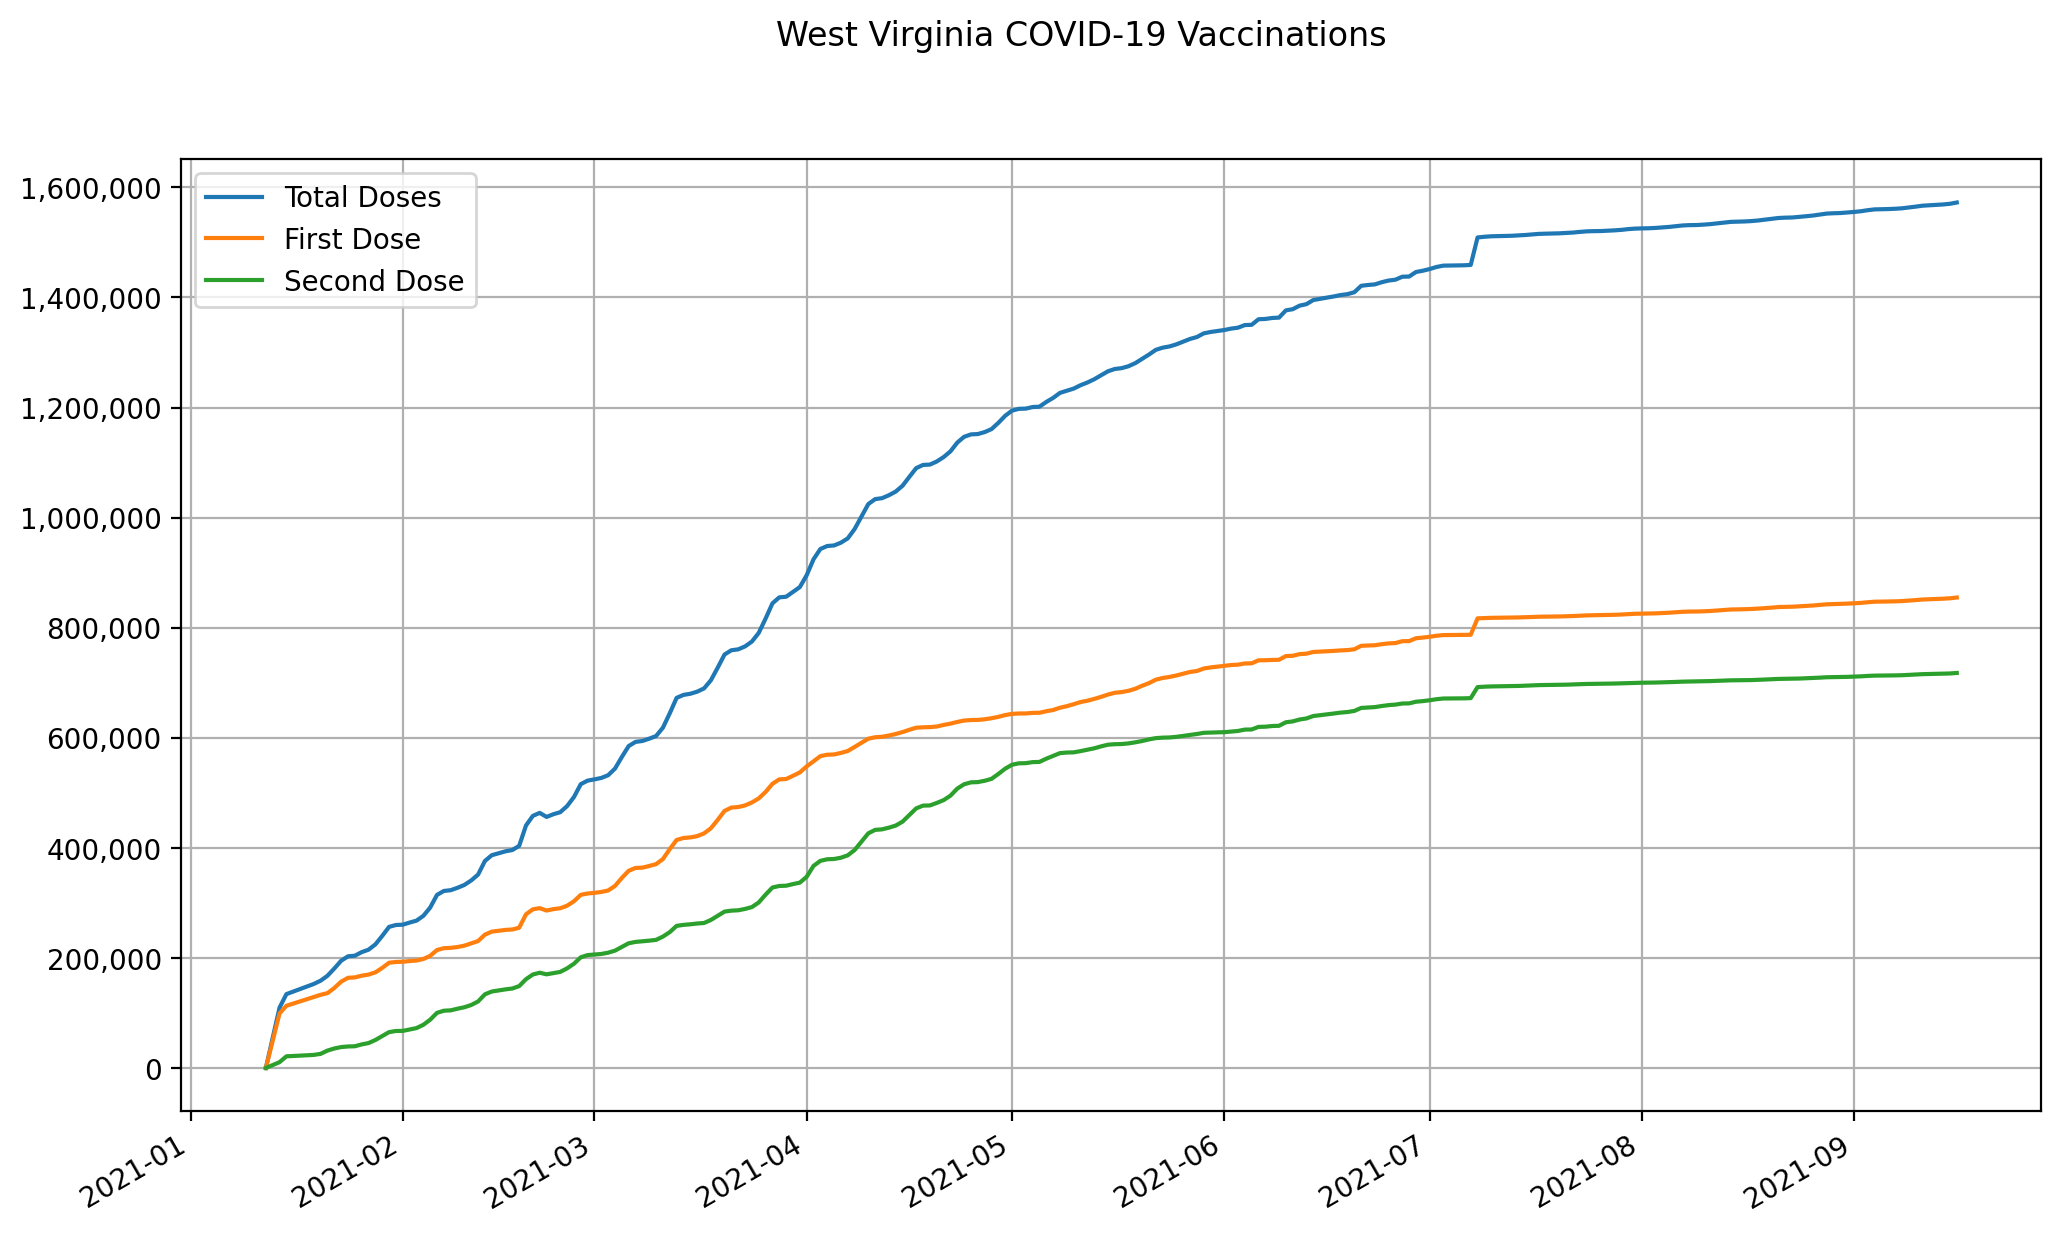

Data behind this chart, as committed beside it:
date, state, total doses, first dose, second dose
2021-01-12, West Virginia, 0, 0, 0
2021-01-13, West Virginia, 54820, 49530, 5290
2021-01-14, West Virginia, 109642, 99061, 10581
2021-01-15, West Virginia, 134196, 113034, 21162
2021-01-16, West Virginia, 138808, 117006, 21802
2021-01-17, West Virginia, 143420, 120978, 22442
2021-01-18, West Virginia, 148032, 124950, 23082
2021-01-19, West Virginia, 152646, 128923, 23723
2021-01-20, West Virginia, 158610, 132929, 25681
2021-01-21, West Virginia, 167537, 135950, 31587
2021-01-22, West Virginia, 180751, 145361, 35390
2021-01-23, West Virginia, 194833, 156854, 37979
2021-01-24, West Virginia, 202872, 163801, 39071
2021-01-25, West Virginia, 203981, 164528, 39453
2021-01-26, West Virginia, 210481, 167660, 42821
2021-01-27, West Virginia, 214915, 169671, 45244
2021-01-28, West Virginia, 224593, 173750, 50843
2021-01-29, West Virginia, 239952, 181839, 58113
2021-01-30, West Virginia, 256390, 191225, 65165
2021-01-31, West Virginia, 259763, 192580, 67183
2021-02-01, West Virginia, 260314, 192951, 67363
2021-02-02, West Virginia, 264194, 194301, 69893
2021-02-03, West Virginia, 267656, 195200, 72456
2021-02-04, West Virginia, 276344, 197939, 78405
2021-02-05, West Virginia, 291410, 203731, 87679
2021-02-06, West Virginia, 314460, 214301, 100159
2021-02-07, West Virginia, 321636, 217613, 104023
2021-02-08, West Virginia, 322977, 218266, 104711
2021-02-09, West Virginia, 327402, 219723, 107679
2021-02-10, West Virginia, 332565, 222233, 110332
2021-02-11, West Virginia, 340768, 226323, 114445
2021-02-12, West Virginia, 351415, 230596, 120819
2021-02-13, West Virginia, 376101, 242233, 133868
2021-02-14, West Virginia, 386571, 247689, 138882
2021-02-15, West Virginia, 390100, 249251, 140849
2021-02-16, West Virginia, 393631, 250814, 142817
2021-02-17, West Virginia, 395997, 251627, 144370
2021-02-18, West Virginia, 403520, 254778, 148742
2021-02-19, West Virginia, 440584, 279255, 161329
2021-02-20, West Virginia, 458057, 288262, 169795
2021-02-21, West Virginia, 463479, 290411, 173068
2021-02-22, West Virginia, 456152, 286014, 170138
2021-02-23, West Virginia, 461050, 288630, 172420
2021-02-24, West Virginia, 464720, 290180, 174540
2021-02-25, West Virginia, 475787, 294794, 180993
2021-02-26, West Virginia, 492215, 302863, 189352
2021-02-27, West Virginia, 515648, 314571, 201077
2021-02-28, West Virginia, 522110, 317008, 205102
2021-03-01, West Virginia, 524347, 318168, 206179
2021-03-02, West Virginia, 526942, 319813, 207129
2021-03-03, West Virginia, 531912, 322461, 209451
2021-03-04, West Virginia, 543940, 330737, 213203
2021-03-05, West Virginia, 565111, 345274, 219837
2021-03-06, West Virginia, 584898, 358305, 226593
2021-03-07, West Virginia, 592475, 363429, 229046
2021-03-08, West Virginia, 594108, 363952, 230156
2021-03-09, West Virginia, 598296, 367001, 231295
2021-03-10, West Virginia, 603107, 370361, 232746
2021-03-11, West Virginia, 618296, 379579, 238717
2021-03-12, West Virginia, 644470, 397640, 246830
... 188 more rows
